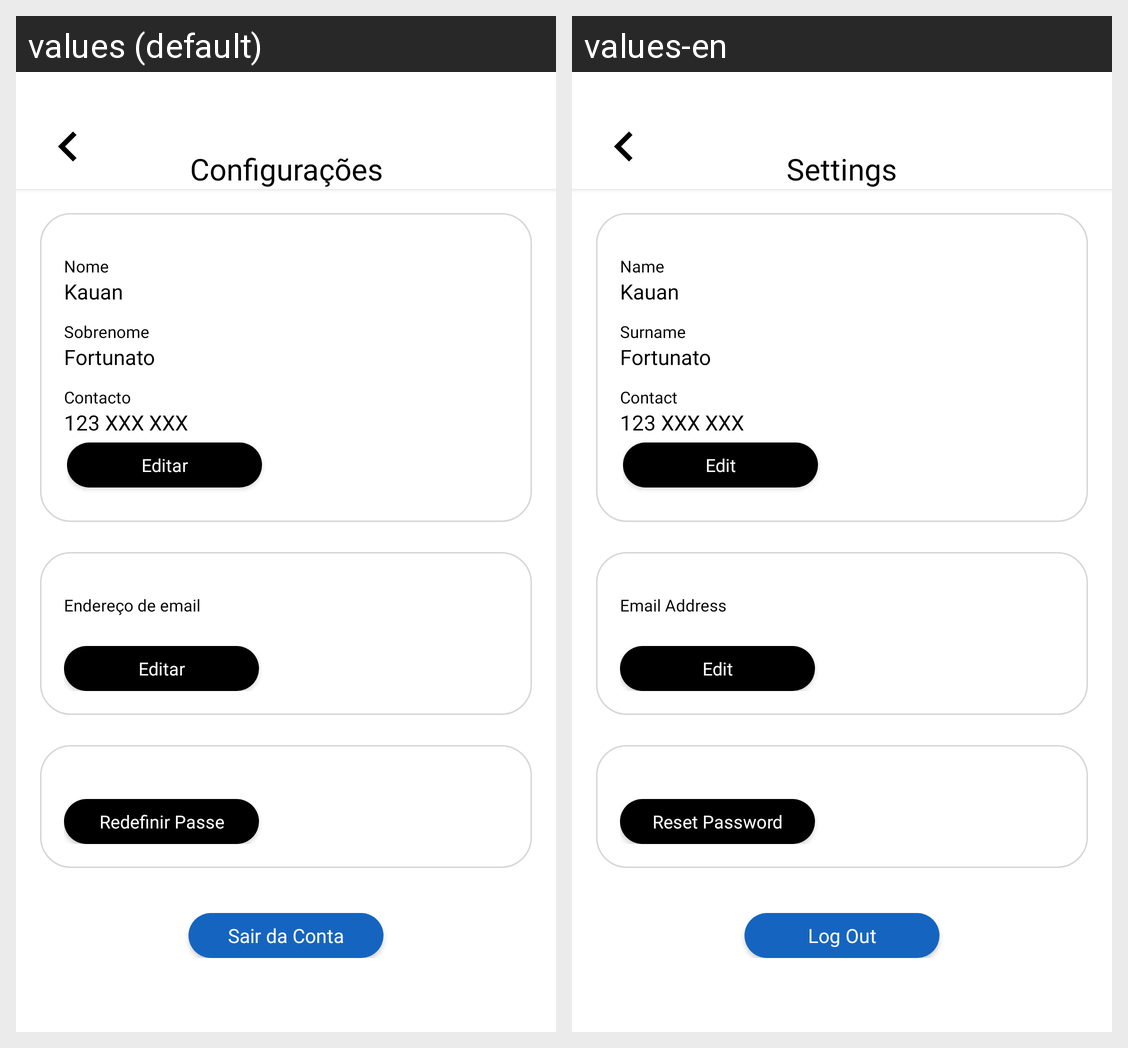

This grid shows one Android layout under two languages. Give, for every string resource on the screen, its name, the default text and each shown locale's text.
Android screen res/layout/fragment_user_config.xml rendered under 2 locales, left to right: values (default), values-en. Device: Nexus 5 (rendered at 1080×1920; each locale shown at half size, 540×960, under a caption strip naming it); theme Theme.PoggTech.
Strings drawn on this screen, with the default value and each locale's value (text and hints the layout hard-codes, and strings that could not be matched under every locale, appear in the picture but are not listed):

configuracoes
  values: Configurações
  values-en: Settings

nome
  values: Nome
  values-en: Name

primeiroNome
  values: Kauan
  values-en: Kauan  [not translated; the default value is used]

sobrenome
  values: Sobrenome
  values-en: Surname

ultimoNome
  values: Fortunato
  values-en: Fortunato  [not translated; the default value is used]

contacto
  values: Contacto
  values-en: Contact

contactoExample
  values: 123 XXX XXX
  values-en: 123 XXX XXX  [not translated; the default value is used]

edit
  values: Editar
  values-en: Edit

enderecoEmail
  values: Endereço de email
  values-en: Email Address

redefinir
  values: Redefinir Passe
  values-en: Reset Password

logout
  values: Sair da Conta
  values-en: Log Out
